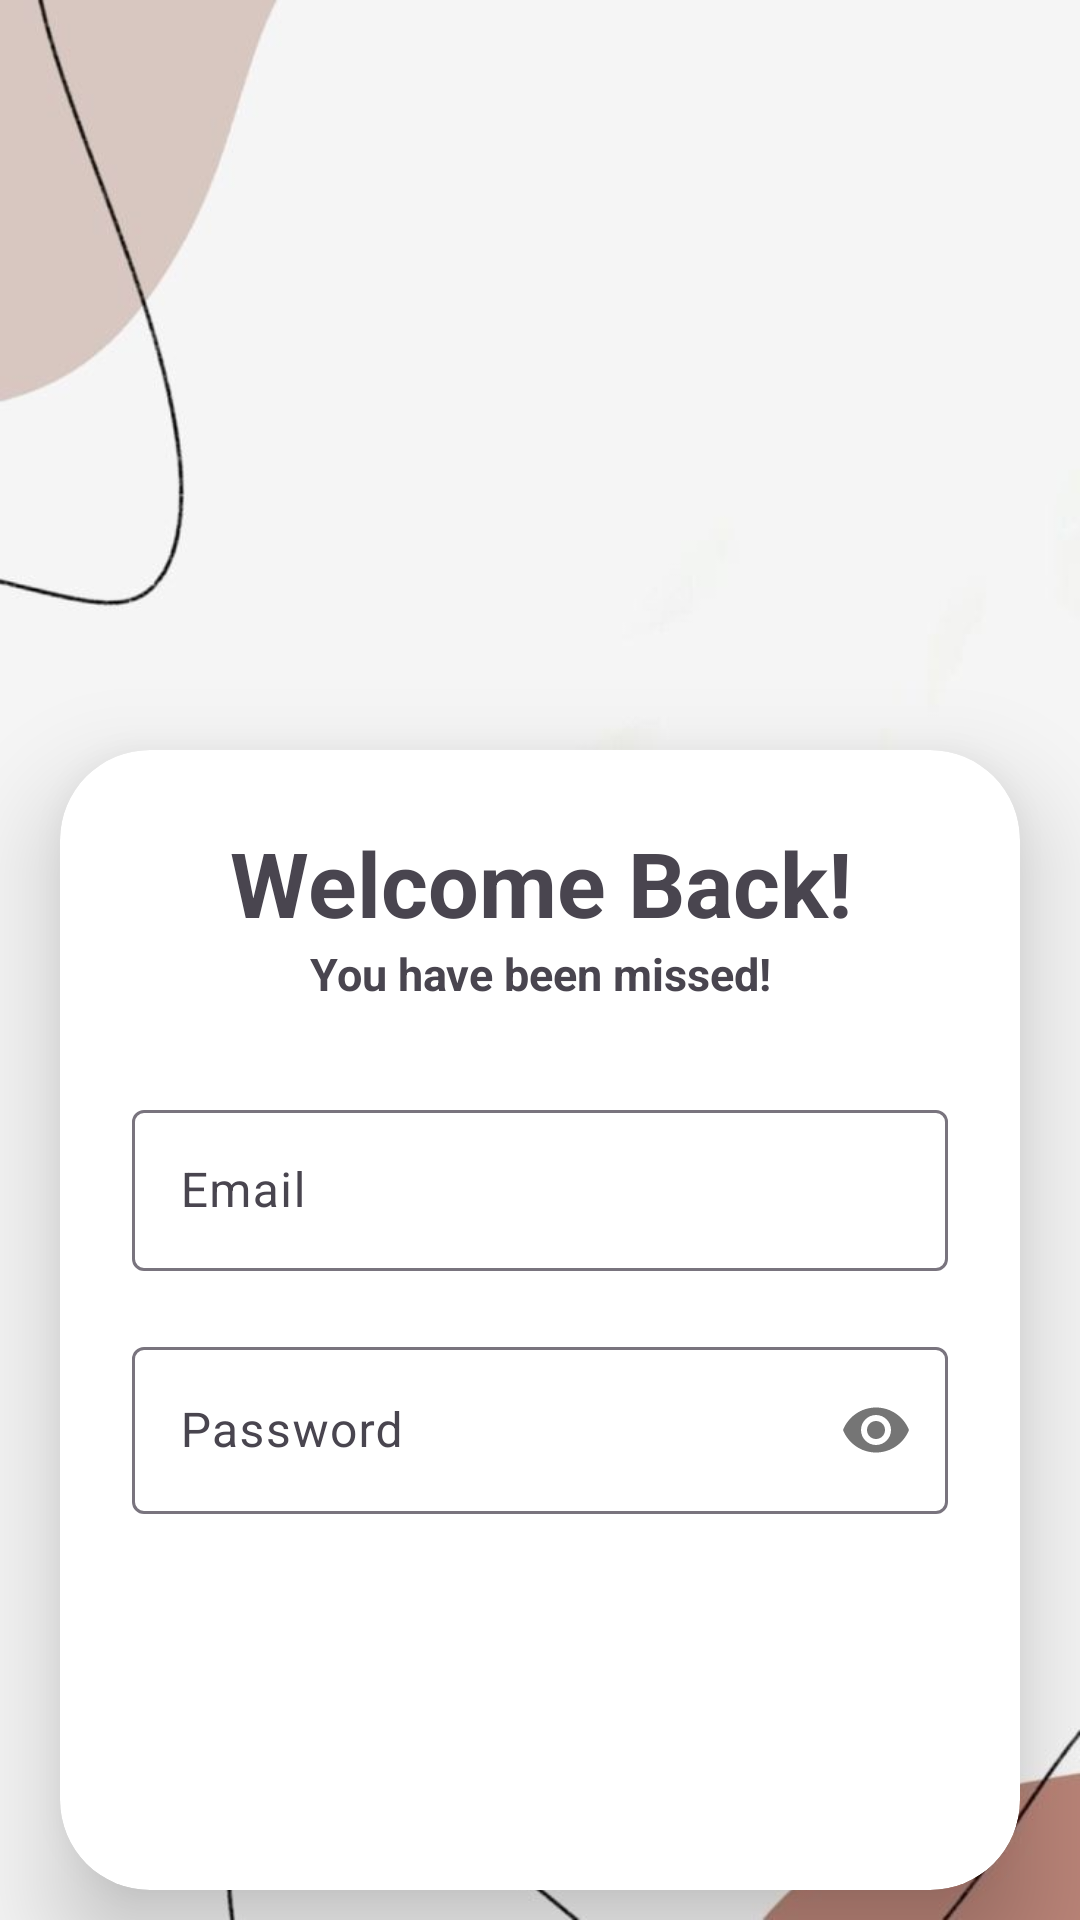

This screen was rendered from an Android layout file. Write that file and the resources it references.
<!-- AndroidManifest.xml: application theme Theme.Project32 -->
<!-- res/layout/activity_login.xml -->
<?xml version="1.0" encoding="utf-8"?>
<LinearLayout xmlns:android="http://schemas.android.com/apk/res/android"
    xmlns:app="http://schemas.android.com/apk/res-auto"
    xmlns:tools="http://schemas.android.com/tools"
    android:id="@+id/main"
    android:layout_width="match_parent"
    android:layout_height="match_parent"
    android:orientation="vertical"
    android:background="@drawable/splash"
    tools:context=".MainActivity">

    <androidx.cardview.widget.CardView
        android:layout_width="match_parent"
        android:layout_height="wrap_content"
        android:layout_marginTop="250dp"
        android:layout_marginBottom="10dp"
        android:layout_marginStart="20dp"
        android:layout_marginEnd="20dp"
        app:cardCornerRadius="30dp"
        android:gravity="center"
        app:cardElevation="20dp">

        <LinearLayout
            android:id="@+id/add_sp_layout"
            android:layout_width="match_parent"
            android:layout_height="wrap_content"
            android:layout_gravity="center"
            android:orientation="vertical"
            android:padding="24dp"
            >

            <TextView
                android:layout_width="match_parent"
                android:layout_height="wrap_content"
                android:text="Welcome Back!"
                android:textSize="30sp"
                android:textStyle="bold"
                android:gravity="center"

                />

            <TextView
                android:layout_width="match_parent"
                android:layout_height="wrap_content"
                android:text="You have been missed!"
                android:textSize="15sp"
                android:textStyle="bold"
                android:gravity="center"
                android:layout_marginBottom="30dp"
                />
            <com.google.android.material.textfield.TextInputLayout
                android:layout_width="match_parent"
                android:layout_height="wrap_content"
                android:layout_marginBottom="20dp"
                android:hint="Email"
                >
                <EditText
                    android:id="@+id/et_email"
                    android:layout_width="match_parent"
                    android:layout_height="wrap_content"
                    android:textColorHint="#807D7D"
                    android:padding="16dp"

                    />

            </com.google.android.material.textfield.TextInputLayout>

            <com.google.android.material.textfield.TextInputLayout
                android:layout_width="match_parent"
                android:layout_height="wrap_content"
                android:layout_marginBottom="20dp"
                app:passwordToggleEnabled="true">

                <com.google.android.material.textfield.TextInputEditText
                    android:id="@+id/et_password"
                    android:layout_width="match_parent"
                    android:layout_height="wrap_content"
                    android:hint="Password"
                    android:inputType="textPassword"
                    android:textColorHighlight="@color/cardview_dark_background" />

            </com.google.android.material.textfield.TextInputLayout>

            <Spinner
                android:id="@+id/spinner"
                android:layout_width="match_parent"
                android:layout_height="50dp"
                android:layout_marginTop="5dp"
                android:padding="10dp"
                android:background="@drawable/role"
                android:spinnerMode="dropdown" />


            <com.google.android.material.button.MaterialButton
                android:id="@+id/btn_login"
                android:layout_width="match_parent"
                android:layout_height="wrap_content"
                android:layout_marginTop="40dp"
                android:layout_marginStart="30dp"
                android:layout_marginEnd="30dp"
                android:backgroundTint = "#2E2B2B"
                android:text="Log in"
                android:textSize="18sp"
                android:padding="12dp"/>

        </LinearLayout>

    </androidx.cardview.widget.CardView>

    <LinearLayout
        android:layout_width="wrap_content"
        android:layout_height="50dp"
        android:layout_gravity="center"
        android:layout_marginStart="40dp"
        android:layout_marginEnd="20dp"
        android:orientation="horizontal">

        <TextView
            android:layout_width="wrap_content"
            android:layout_height="wrap_content"
            android:text="Don't have any account?"
            android:textColor="#323030"
            android:textSize="16sp"
            android:textStyle="bold"
            android:layout_marginEnd="10dp"
            />


        <Button
            android:id="@+id/btn_signup"
            android:layout_width="100dp"
            android:layout_height="wrap_content"
            android:background="@android:color/transparent"
            android:minWidth="0dp"
            android:minHeight="0dp"
            android:text="Sign up"
            android:textColor="#323030"
            android:textStyle="bold"
            app:cornerRadius="0dp"
            android:padding="0dp"
            android:gravity="start"/>

    </LinearLayout>
</LinearLayout>
<!-- resources referenced by this layout -->
<resources>
  <!-- drawable role (drawable) -->
  <?xml version="1.0" encoding="utf-8"?>
  <layer-list xmlns:android="http://schemas.android.com/apk/res/android">
  
      <item>
          <shape android:shape="rectangle">
              <corners android:radius="3dp"/>
              <stroke
                  android:width="1dp"
                  android:color="#6a6a6a" />
          </shape>
      </item>
  
      <item android:drawable="@drawable/dropdown"
          android:gravity="right|center_vertical"
          android:right="15dp"
          />
  
  </layer-list>
  <!-- drawable splash: jpg bitmap (drawable, 30011 bytes) -->
  <style name="Theme.Project32" parent="Base.Theme.Project32" />
  <style name="Base.Theme.Project32" parent="Theme.Material3.DayNight.NoActionBar">
          
          
      </style>
</resources>
